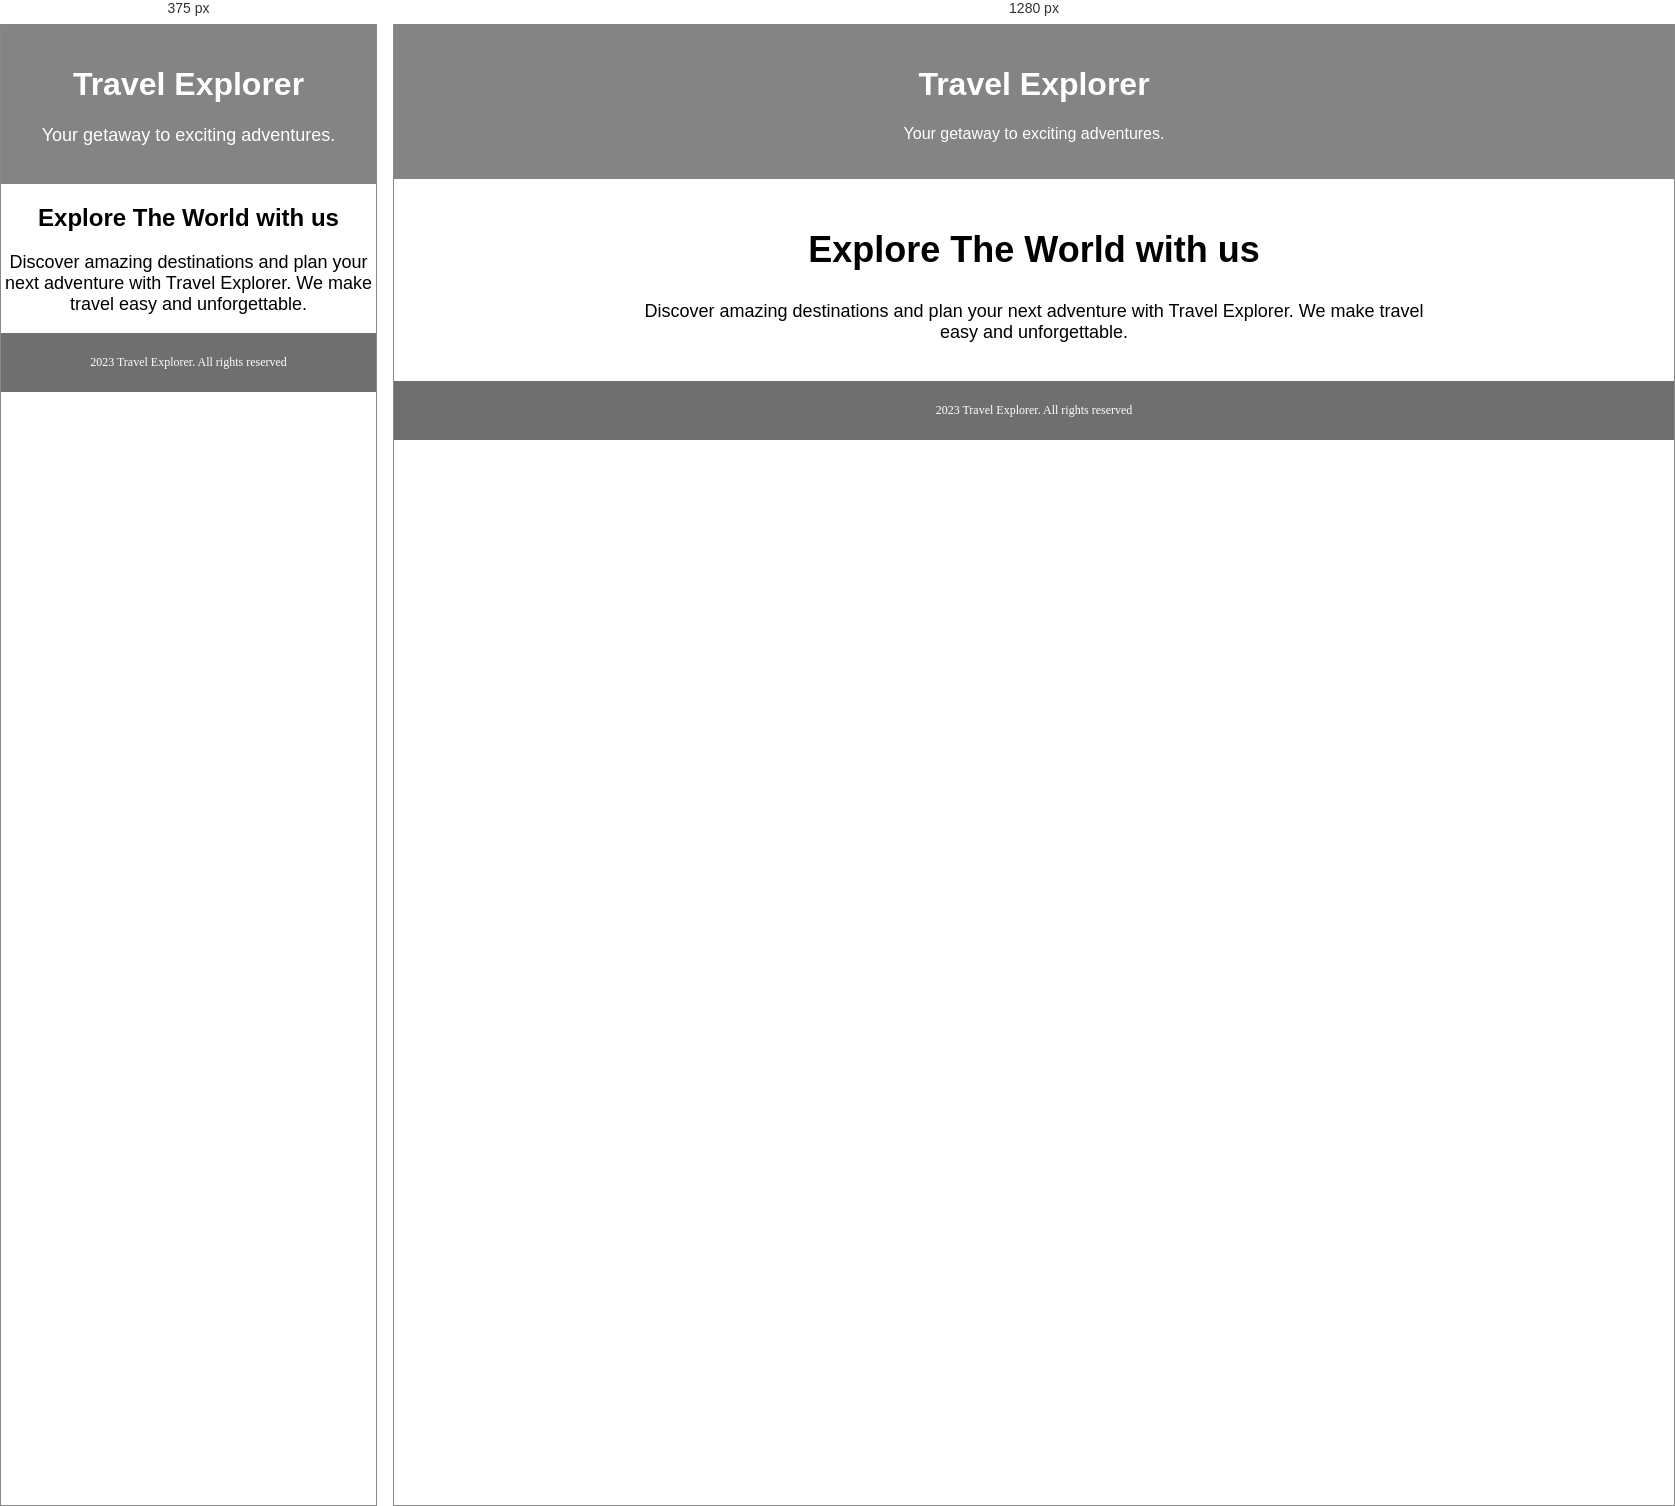
Rendered at 375 px and 1280 px, left to right.

<!-- file: index.html -->
<!DOCTYPE html>
<html lang="en">
  <head>
    <meta charset="UTF-8" />
    <meta name="viewport" content="width=, initial-scale=1.0" />
    <link rel="stylesheet" href="style.css" />
    <title>Travel Explorer</title>
  </head>
  <body>
    <header>
      <h1>Travel Explorer</h1>
      <p>Your getaway to exciting adventures.</p>
    </header>

    <section>
      <h2>Explore The World with us</h2>
      <p>
        Discover amazing destinations and plan your next adventure with Travel
        Explorer. We make travel easy and unforgettable.
      </p>
    </section>

    <footer>
      <p>2023 Travel Explorer. All rights reserved</p>
    </footer>
  </body>
</html>


/* @media block from style.css */
@media (max-width: 800px) {
  main {
    margin: 0;
    padding: 0;
  }
  section {
    padding: 0;
    margin: 0 auto;
  }
  section h2 {
    font-size: 24px;
  }
  section h3,
  p {
    font-size: 18px;
  }
}